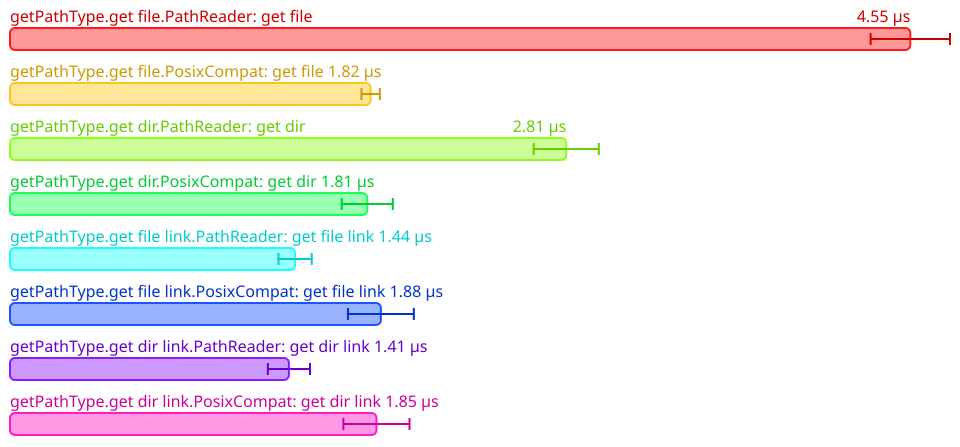

Source data for this figure (header and first rows):
Name, Mean (ps), 2*Stdev (ps)
All.getPathType.get file.PathReader: get…, 4552878, 200700
All.getPathType.get file.PosixCompat: ge…, 1823801, 46390
All.getPathType.get dir.PathReader: get …, 2812906, 164598
All.getPathType.get dir.PosixCompat: get…, 1806797, 129064
All.getPathType.get file link.PathReader…, 1441731, 84124
All.getPathType.get file link.PosixCompa…, 1875579, 166558
All.getPathType.get dir link.PathReader:…, 1410574, 106576
All.getPathType.get dir link.PosixCompat…, 1853190, 167148
